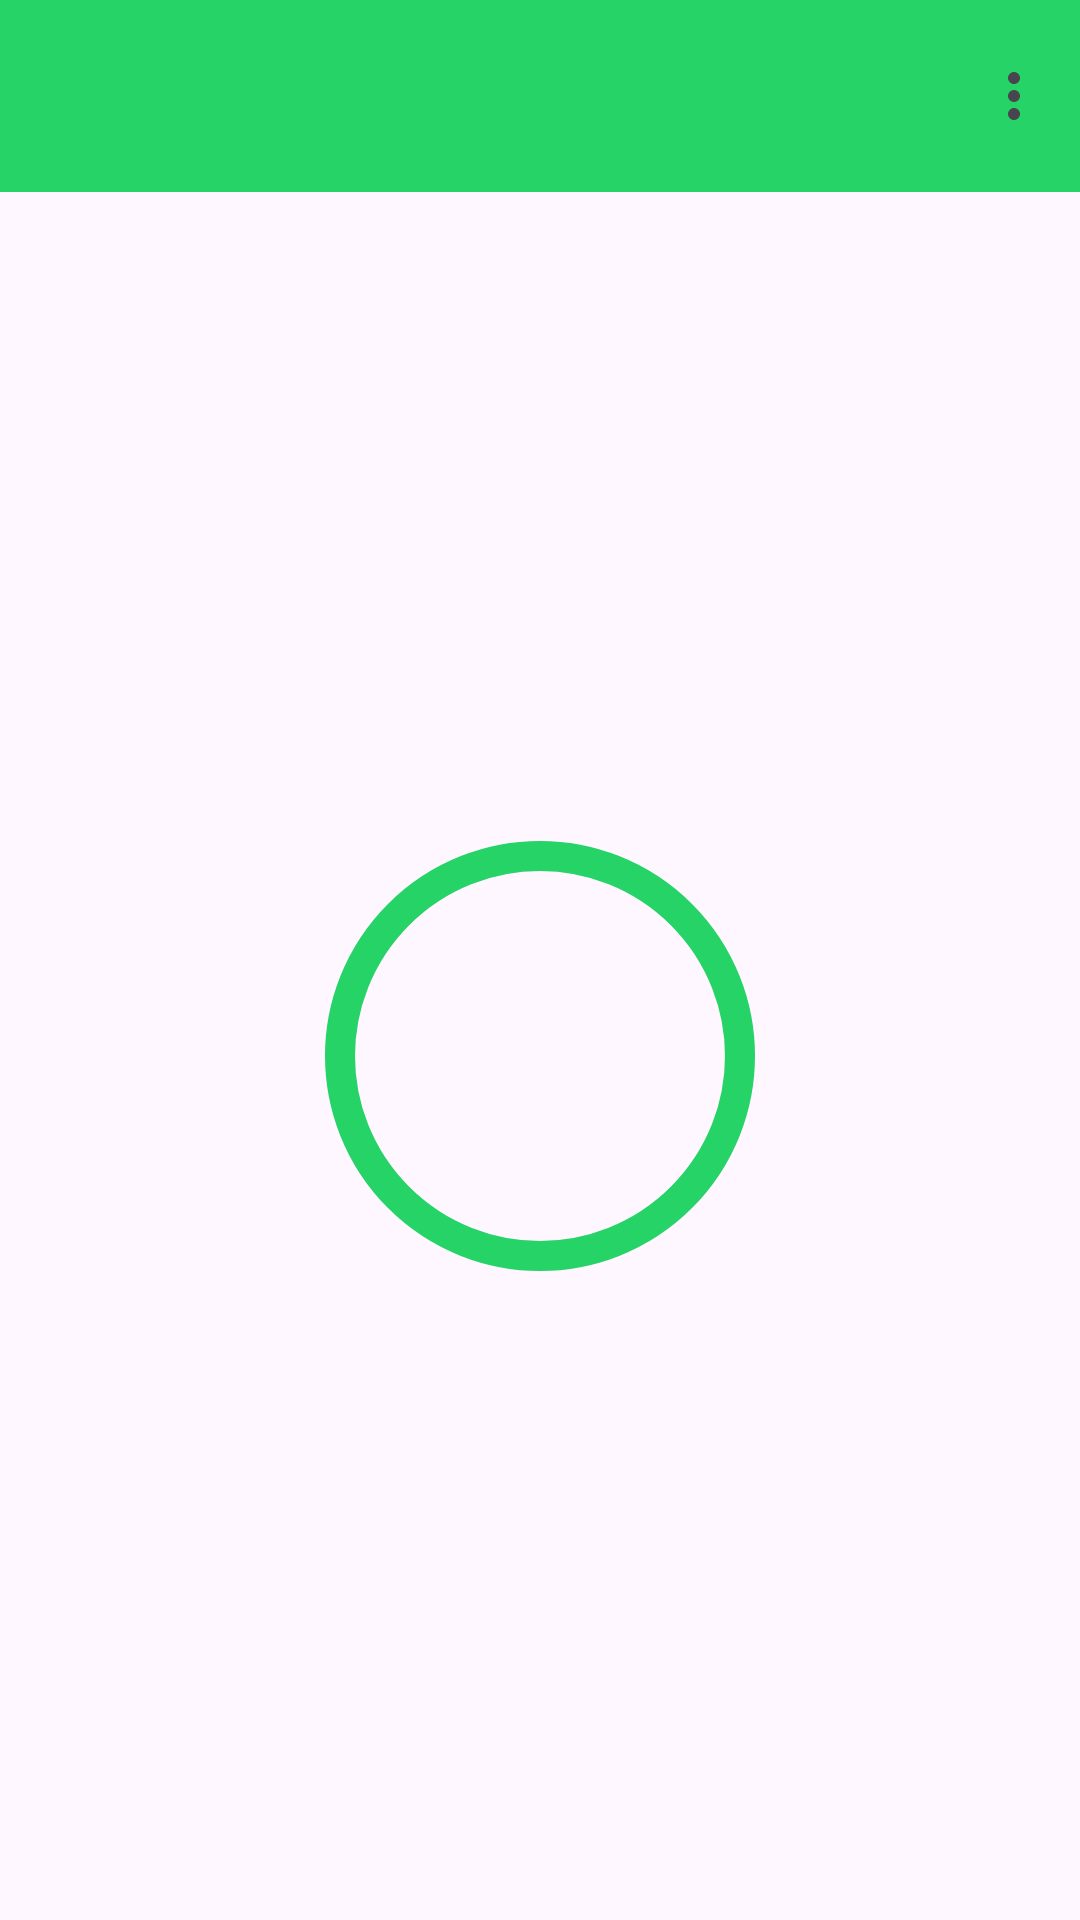

Produce the Android XML layout that renders to this screen, including the resource entries it uses.
<!-- AndroidManifest.xml: application theme Theme.InstantVoice -->
<!-- res/layout/fragment_room_detail.xml -->
<?xml version="1.0" encoding="utf-8"?>
<androidx.constraintlayout.widget.ConstraintLayout xmlns:android="http://schemas.android.com/apk/res/android"
    xmlns:tools="http://schemas.android.com/tools"
    android:layout_width="match_parent"
    android:layout_height="match_parent"
    xmlns:app="http://schemas.android.com/apk/res-auto"
    tools:context=".presentation.ChatScreenFragment">

    <com.google.android.material.appbar.AppBarLayout
        android:id="@+id/appBarLayout"
        android:layout_width="match_parent"
        android:layout_height="wrap_content"
        app:layout_constraintTop_toTopOf="parent"
        app:layout_constraintStart_toStartOf="parent">

        <androidx.appcompat.widget.Toolbar
            android:id="@+id/toolbar"
            android:layout_width="match_parent"
            android:layout_height="?attr/actionBarSize"
            android:background="?attr/colorPrimary"
            app:popupTheme="@style/ThemeOverlay.AppCompat.Light"
            tools:ignore="MissingConstraints"
            app:menu="@menu/room_detail_menu">

            <TextView
                android:id="@+id/roomNameTextView"
                android:layout_width="wrap_content"
                android:layout_height="wrap_content"
                android:textColor="@color/white"
                android:textStyle="bold"
                android:textAllCaps="true"
                android:textSize="20sp"
                tools:text="Admin odasi" />

        </androidx.appcompat.widget.Toolbar>

    </com.google.android.material.appbar.AppBarLayout>

    
    
    
    
    
    
    
    
    

    


    
    
    
    
    
    
    
    
    
    
    
    
    

    <ImageButton
        android:id="@+id/recordButton"
        android:layout_width="150dp"
        android:layout_height="150dp"
        android:elevation="20dp"
        android:background="@drawable/circle"
        android:scaleType="fitXY"
        android:src="@drawable/mic_icon"
        app:layout_constraintBottom_toBottomOf="parent"
        app:layout_constraintEnd_toEndOf="parent"
        app:layout_constraintStart_toStartOf="parent"
        app:layout_constraintTop_toBottomOf="@+id/appBarLayout" />

</androidx.constraintlayout.widget.ConstraintLayout>
<!-- res/layout/message_card.xml (included above) -->
<?xml version="1.0" encoding="utf-8"?>
<com.google.android.material.card.MaterialCardView xmlns:android="http://schemas.android.com/apk/res/android"
    xmlns:app="http://schemas.android.com/apk/res-auto"
    xmlns:tools="http://schemas.android.com/tools"
    android:layout_width="match_parent"
    android:layout_height="wrap_content"
    app:cardCornerRadius="10dp"
    app:strokeWidth="2dp"
    android:layout_marginHorizontal="10dp"
    android:layout_marginBottom="10dp"
    app:cardBackgroundColor="@color/backGround">

    <androidx.constraintlayout.widget.ConstraintLayout
        android:layout_width="match_parent"
        android:layout_height="match_parent"
        android:padding="10dp">


        <TextView
            android:id="@+id/tvName"
            android:layout_width="wrap_content"
            android:layout_height="wrap_content"
            android:padding="5dp"
            android:textAllCaps="true"
            android:textStyle="bold"
            app:layout_constraintStart_toStartOf="parent"
            app:layout_constraintTop_toTopOf="parent"
            tools:text="Oguzhan Gunduz" />

        <TextView
            android:id="@+id/tvTitle"
            android:layout_width="wrap_content"
            android:layout_height="wrap_content"
            android:padding="5dp"
            app:layout_constraintEnd_toEndOf="parent"
            app:layout_constraintTop_toTopOf="@+id/tvName"
            tools:text="Stajyer" />

        <LinearLayout
            android:layout_width="match_parent"
            android:layout_height="wrap_content"
            android:gravity="center_vertical"
            android:layout_marginTop="5dp"
            app:layout_constraintTop_toBottomOf="@id/tvName"
            app:layout_constraintBottom_toBottomOf="parent"
            app:layout_constraintStart_toStartOf="parent">

            <ImageButton
                android:id="@+id/playButton"
                android:layout_width="wrap_content"
                android:layout_height="wrap_content"
                android:background="@android:color/transparent"
                app:srcCompat="@drawable/play_icon" />

            <ImageButton
                android:id="@+id/stopButton"
                android:layout_width="wrap_content"
                android:layout_height="wrap_content"
                android:background="@android:color/transparent"
                android:visibility="gone"
                app:srcCompat="@drawable/stop_icon" />

            <ImageView
                android:id="@+id/imageView"
                android:layout_width="wrap_content"
                android:layout_height="30dp"
                app:srcCompat="@drawable/sound_icon" />

            <TextView
                android:id="@+id/tvDate"
                android:layout_width="wrap_content"
                android:layout_height="wrap_content"
                android:layout_weight="1"
                android:gravity="end"
                tools:text="00:00" />

        </LinearLayout>

    </androidx.constraintlayout.widget.ConstraintLayout>

</com.google.android.material.card.MaterialCardView>
<!-- resources referenced by this layout -->
<resources>
  <color name="backGround">#ece5dd</color>
  <color name="white">#FFFFFFFF</color>
  <!-- drawable circle (drawable) -->
  <?xml version="1.0" encoding="utf-8"?>
  <shape xmlns:android="http://schemas.android.com/apk/res/android"
      android:innerRadius="0dp"
      android:shape="ring"
      android:thicknessRatio="2.1"
      android:useLevel="false" >
      <solid android:color="@android:color/transparent" />
  
      <stroke
          android:width="10dp"
          android:color="@color/green" />
  </shape>
  <!-- drawable play_icon (drawable) -->
  <vector xmlns:android="http://schemas.android.com/apk/res/android"
      android:width="40dp"
      android:height="40dp"
      android:viewportWidth="960"
      android:viewportHeight="960">
    <path
        android:pathData="M292,809v-662l520.33,331L292,809Z"
        android:fillColor="#000000"/>
  </vector>
  <!-- drawable sound_icon (drawable) -->
  <vector xmlns:android="http://schemas.android.com/apk/res/android"
      android:width="40dp"
      android:height="40dp"
      android:viewportWidth="960"
      android:viewportHeight="960">
    <path
        android:pathData="M283.33,720v-480L350,240v480h-66.67ZM446.67,880v-800h66.66v800h-66.66ZM120,560v-160h66.67v160L120,560ZM610,720v-480h66.67v480L610,720ZM773.33,560v-160L840,400v160h-66.67Z"
        android:fillColor="#000000"/>
  </vector>
  <!-- drawable stop_icon (drawable) -->
  <vector xmlns:android="http://schemas.android.com/apk/res/android"
      android:width="40dp"
      android:height="40dp"
      android:viewportWidth="960"
      android:viewportHeight="960">
    <path
        android:pathData="M240,720v-480h480v480L240,720Z"
        android:fillColor="#000000"/>
  </vector>
  <string name="record">Kaydet</string>
  <style name="Theme.InstantVoice" parent="Base.Theme.InstantVoice" />
  <color name="green">#25d366</color>
  <style name="Base.Theme.InstantVoice" parent="Theme.Material3.DayNight.NoActionBar">
          
          
          <item name="colorPrimary">@color/green</item>
          <item name="colorPrimaryVariant">@color/green</item>
          <item name="background">@color/backGround</item>"
      </style>
</resources>
